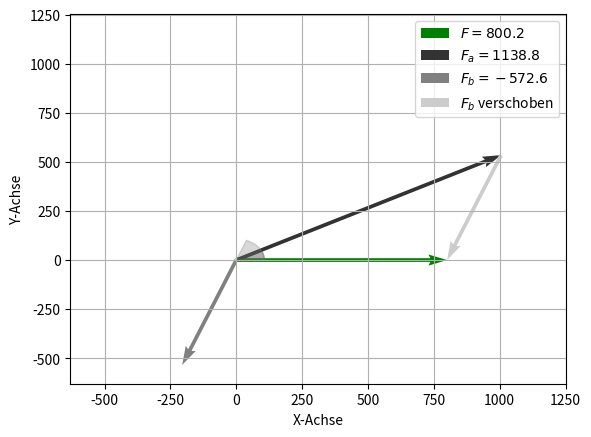

Generate this figure with matplotlib:
# -*- coding: utf-8 -*-
"""
Created on Fri Sep 15 13:32:44 2023

[redacted]
"""
# Importieren der erforderlichen Programmbibliothek
import numpy as np
import matplotlib.pyplot as plt
import matplotlib.patches as patches




## Eingabewerte der gegebenen Kraft
F= 800.24 #[Krafteinheit]
phi_F= 0 # in Grad von Richtung x aus positiv zur Richtung y

## Gewünschte Richtungswinkel zur Richtung a und b der zerlegten Kraft
phi_a= 28 # in Grad von Richtung x aus positiv zur Richtung y
phi_b= 69 # in Grad von Richtung x aus positiv zur Richtung y

## Berechnete Komponenten F_a und F_b der zerlegten Kraft
F_a = F/(np.cos(phi_a*np.pi/180)*np.sin(phi_b*np.pi/180) - np.cos(phi_b*np.pi/180)*np.sin(phi_a*np.pi/180)) * (np.sin(phi_b*np.pi/180)*np.cos(phi_F*np.pi/180) - np.cos(phi_b*np.pi/180)*np.sin(phi_F*np.pi/180))
# print("F_a =",F_a, "[Krafteinheit]")

F_b = F/(np.cos(phi_a*np.pi/180)*np.sin(phi_b*np.pi/180) - np.cos(phi_b*np.pi/180)*np.sin(phi_a*np.pi/180)) * (-np.sin(phi_a*np.pi/180)*np.cos(phi_F*np.pi/180) + np.cos(phi_a*np.pi/180)*np.sin(phi_F*np.pi/180))
# print("F_b =",F_b, "[Krafteinheit]")




# Ploterstellung
fig, ax = plt.subplots()

# Kraft F
F_x = F * np.cos(np.radians(phi_F))
F_y = F * np.sin(np.radians(phi_F))

ax.quiver(0, 0, F_x, F_y, angles='xy', scale_units='xy', scale=1, color = 'green', label = f'$F = {round(F,1)}$')

# Zerlegte Kraft a
F_a_x = F_a * np.cos(np.radians(phi_a))
F_a_y = F_a * np.sin(np.radians(phi_a))

ax.quiver(0,0,F_a_x, F_a_y, angles='xy', scale_units='xy', scale=1, color= '0.2', label = f'$F_a = {round(F_a,1)}$')

# Zerlegte Kraft b
F_b_x = F_b * np.cos(np.radians(phi_b))
F_b_y = F_b * np.sin(np.radians(phi_b))

ax.quiver(0,0,F_b_x, F_b_y, angles='xy', scale_units='xy', scale=1, color= '0.5', label = f'$F_b = {round(F_b,1)}$')
## Versetzt an Endpunkt F_a
ax.quiver(F_a_x,F_a_y,F_b_x, F_b_y, angles='xy', scale_units='xy', scale=1, color= '0.8', label = '$F_b$ verschoben')

# Darstellung des Winkels
circle_radius = 0.2 * min(max(F_x, F_a_x, F_b_x), max(F_y, F_a_y, F_b_y))
ax.add_patch(patches.Wedge(center=(0, 0), r=circle_radius, theta1=0, theta2=phi_F, color='green', alpha=0.3))
ax.add_patch(patches.Wedge(center=(0, 0), r=circle_radius, theta1=0, theta2=phi_a, color='0.2', alpha=0.3))
ax.add_patch(patches.Wedge(center=(0, 0), r=circle_radius, theta1=0, theta2=phi_b, color='0.5', alpha=0.3))

# Plotgrenzen
ax.set_xlim(min(F,F_a,F_b)*1.1, max(F, F_a, F_b)*1.1)
ax.set_ylim(min(F,F_a,F_b)*1.1, max(F, F_a, F_b)*1.1)

# Optional: Beschriften Sie die Achsen
ax.set_xlabel('X-Achse')
ax.set_ylabel('Y-Achse')

plt.legend()
plt.grid()
plt.show()

